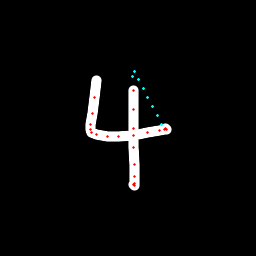

Data behind this chart, as committed beside it:
x, y, hover, eod
96.71, 80.41, 0.0, 0.0
94.04, 97.57, 0.0, 0.0
92.48, 113.4, 0.0, 0.0
90.77, 124.7, 0.0, 0.0
90.45, 129.5, 0.0, 0.0
91.8, 132.4, 0.0, 0.0
96.05, 134.9, 0.0, 0.0
107.3, 136.5, 0.0, 0.0
118, 136.3, 0.0, 0.0
133.6, 135.5, 0.0, 0.0
147.9, 133, 0.0, 0.0
159, 131, 0.0, 0.0
164.2, 129.5, 0.0, 0.0
166.5, 129.7, 0.0, 0.0
165.9, 128.7, 0.0, 0.0
162, 124.6, 1.0, 0.0
157.2, 115.5, 1.0, 0.0
152.5, 106.5, 1.0, 0.0
147.9, 97.56, 1.0, 0.0
143.4, 88.69, 1.0, 0.0
138.8, 79.86, 1.0, 0.0
134.1, 71.3, 1.0, 0.0
132.8, 76.01, 1.0, 0.0
133.3, 90.27, 0.0, 0.0
133.2, 109, 0.0, 0.0
133.4, 128.3, 0.0, 0.0
133.8, 147.1, 0.0, 0.0
134, 164.1, 0.0, 0.0
134.3, 177, 0.0, 0.0
134.3, 183.4, 0.0, 0.0
134.2, 185.3, 0.0, 0.0
134, 184.9, 0.0, 1.0
